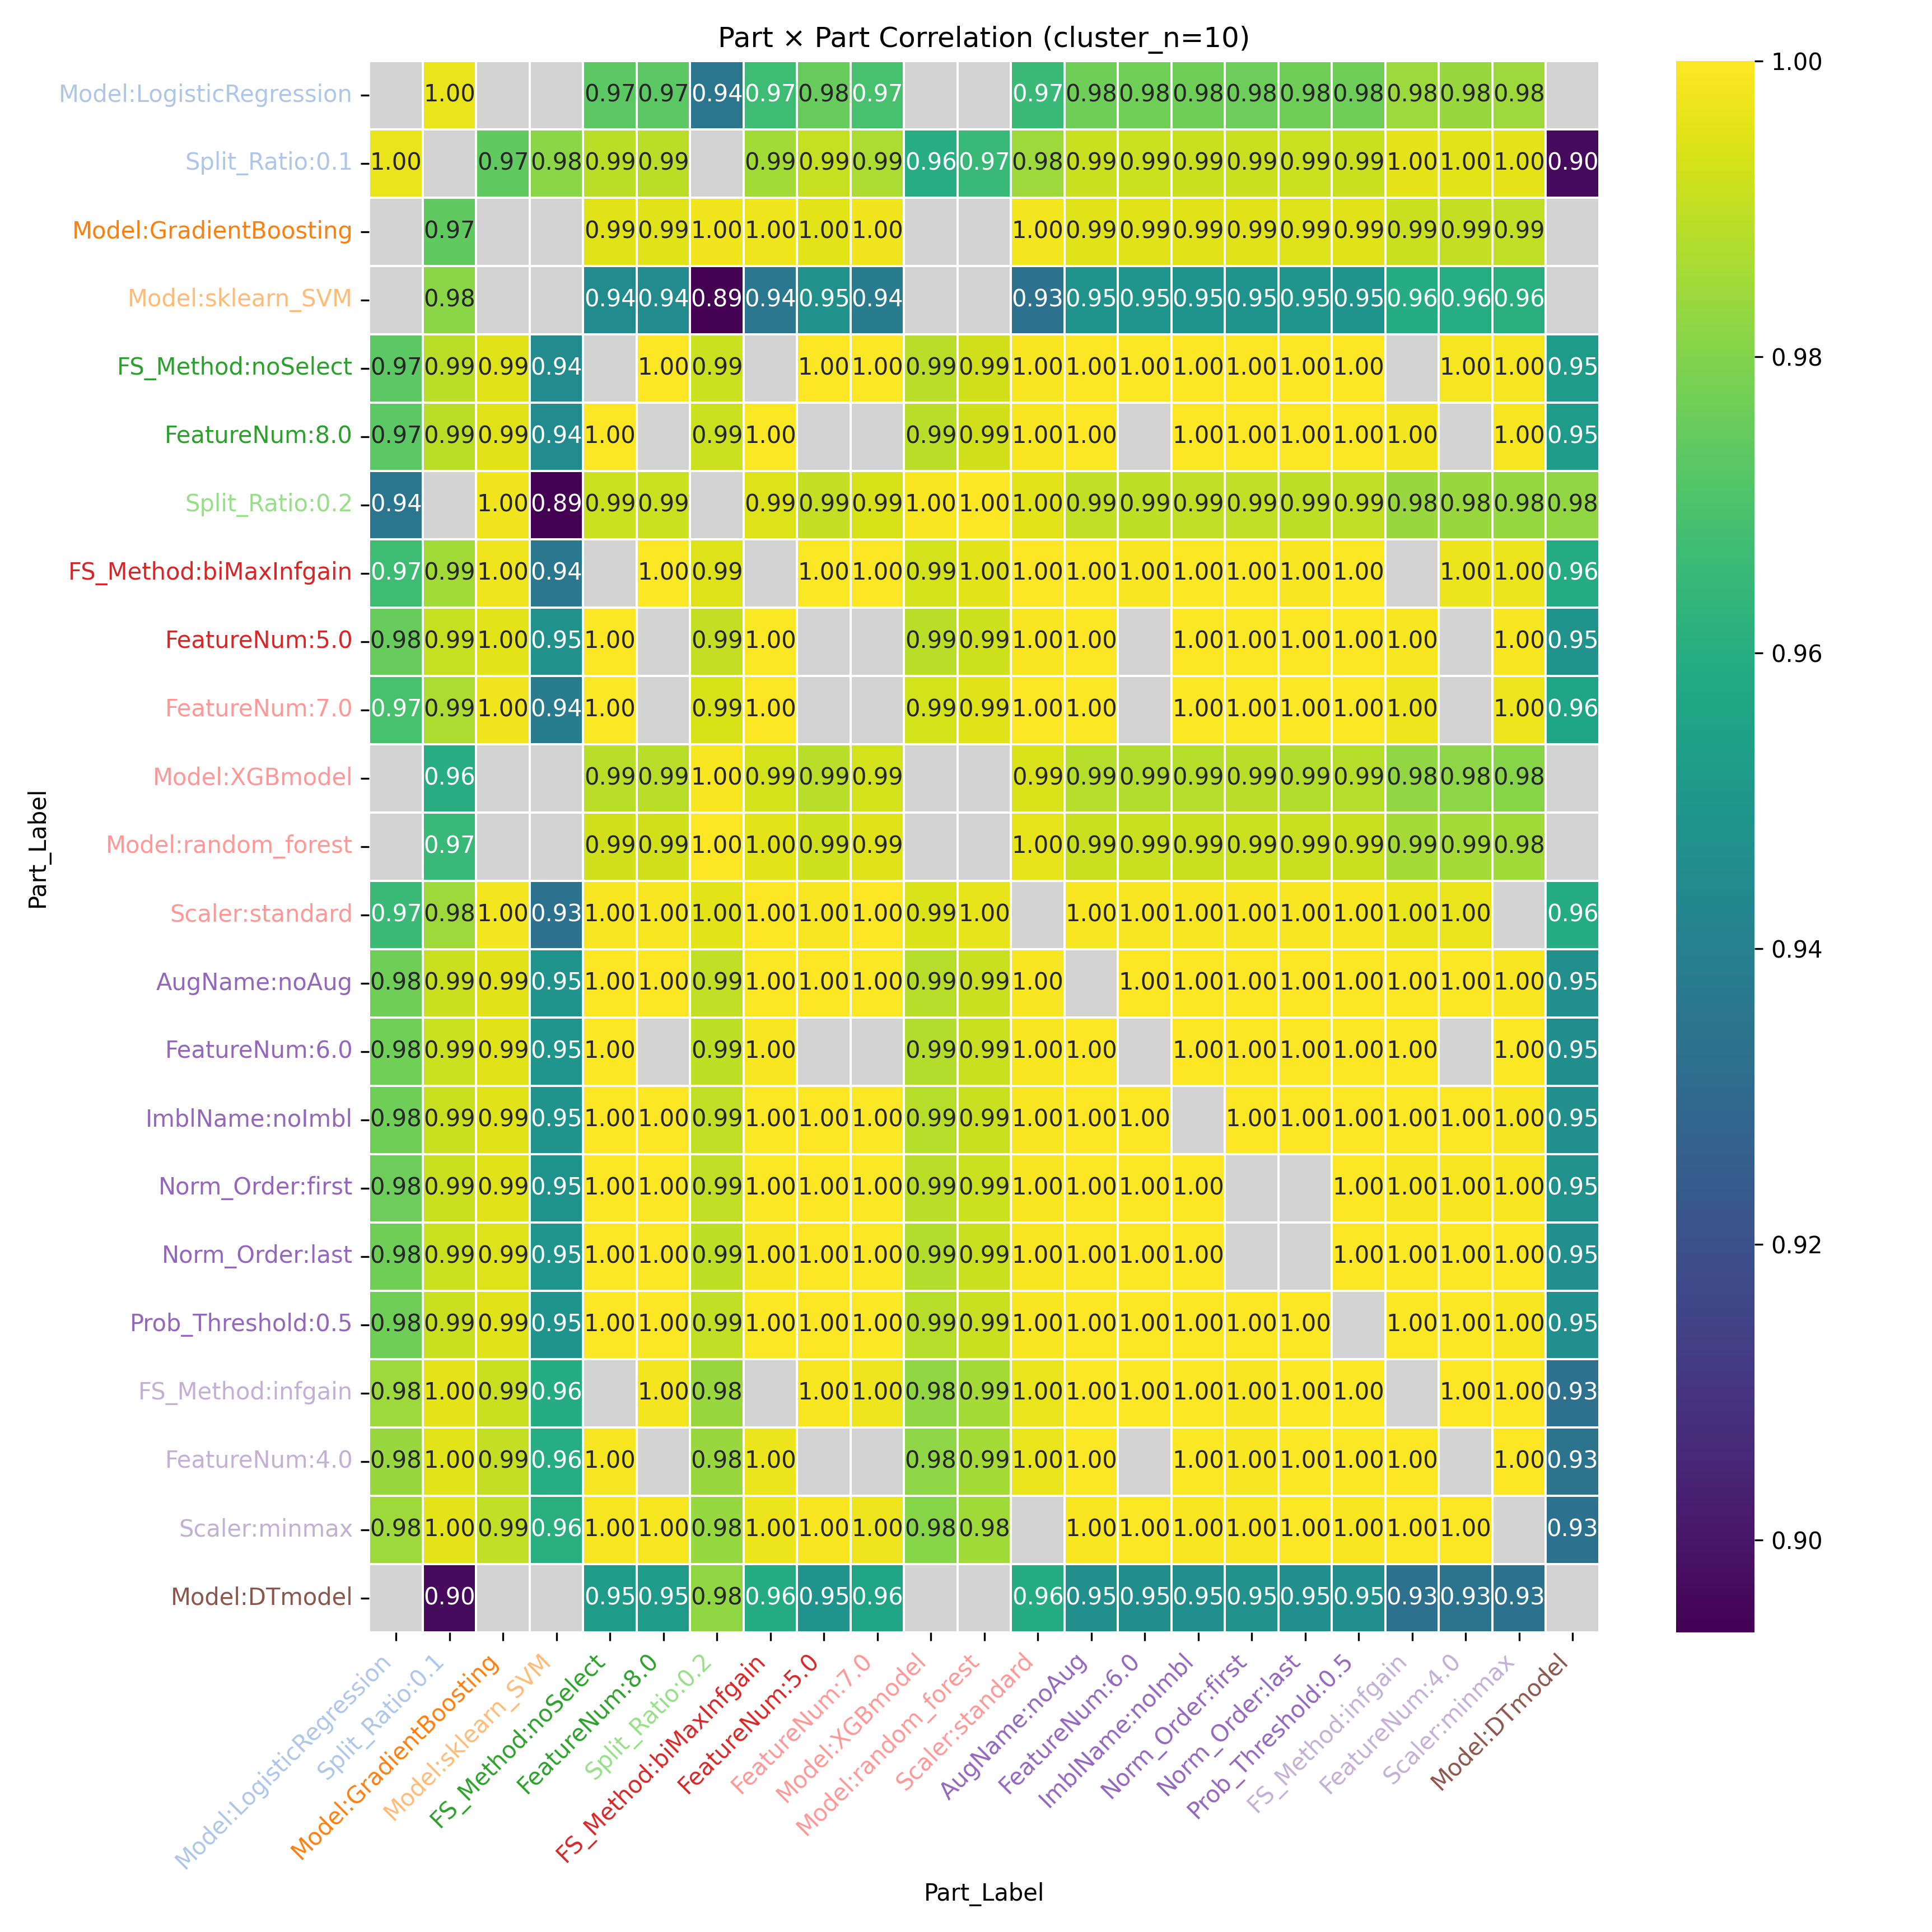

Values plotted in this chart, from the file beside it:
Part_Label, Model:LogisticRegression, Split_Ratio:0.1, Model:GradientBoosting, Model:sklearn_SVM, FS_Method:noSelect, FeatureNum:8.0, Split_Ratio:0.2, FS_Method:biMaxInfgain, FeatureNum:5.0, FeatureNum:7.0, Model:XGBmodel, Model:random_forest, Scaler:standard, AugName:noAug, FeatureNum:6.0, ImblName:noImbl, Norm_Order:first, Norm_Order:last, Prob_Threshold:0.5, FS_Method:infgain, FeatureNum:4.0, Scaler:minmax, Model:DTmodel
Model:LogisticRegression, , 0.9963, , , 0.9731, 0.9731, 0.9355, 0.9671, 0.9752, 0.969, , , 0.9659, 0.9764, 0.977, 0.9764, 0.976, 0.9768, 0.9764, 0.9839, 0.9838, 0.9844, 
Split_Ratio:0.1, 0.9963, , 0.974, 0.9817, 0.9892, 0.9892, , 0.9853, 0.9906, 0.9865, 0.9601, 0.9653, 0.9844, 0.9913, 0.9916, 0.9913, 0.991, 0.9915, 0.9913, 0.9955, 0.9954, 0.9958, 0.8966
Model:GradientBoosting, , 0.974, , , 0.9947, 0.9947, 0.9976, 0.9972, 0.9951, 0.9976, , , 0.9982, 0.9948, 0.9947, 0.9948, 0.995, 0.9946, 0.9948, 0.991, 0.9904, 0.9898, 
Model:sklearn_SVM, , 0.9817, , , 0.9447, 0.9447, 0.8938, 0.9357, 0.947, 0.9376, , , 0.9333, 0.9485, 0.9491, 0.9485, 0.9479, 0.9491, 0.9485, 0.9592, 0.9596, 0.9609, 
FS_Method:noSelect, 0.9731, 0.9892, 0.9947, 0.9447, , 1.0, 0.9913, , 0.9998, 0.9994, 0.9888, 0.9922, 0.9991, 0.9997, 0.9995, 0.9997, 0.9997, 0.9997, 0.9997, , 0.9984, 0.9984, 0.9519
FeatureNum:8.0, 0.9731, 0.9892, 0.9947, 0.9447, 1.0, , 0.9913, 0.9996, , , 0.9888, 0.9922, 0.9991, 0.9997, , 0.9997, 0.9997, 0.9997, 0.9997, 0.998, , 0.9984, 0.9519
Split_Ratio:0.2, 0.9355, , 0.9976, 0.8938, 0.9913, 0.9913, , 0.9945, 0.9904, 0.9937, 0.999, 0.9997, 0.9951, 0.9897, 0.9893, 0.9897, 0.99, 0.9895, 0.9897, 0.9835, 0.9836, 0.983, 0.9822
FS_Method:biMaxInfgain, 0.9671, 0.9853, 0.9972, 0.9357, , 0.9996, 0.9945, , 0.9994, 0.9998, 0.9927, 0.9953, 0.9998, 0.9992, 0.999, 0.9992, 0.9992, 0.9991, 0.9992, , 0.9969, 0.9968, 0.9588
FeatureNum:5.0, 0.9752, 0.9906, 0.9951, 0.947, 0.9998, , 0.9904, 0.9994, , , 0.9886, 0.9917, 0.9991, 0.9999, , 0.9999, 0.9999, 0.9999, 0.9999, 0.9989, , 0.9989, 0.9483
FeatureNum:7.0, 0.969, 0.9865, 0.9976, 0.9376, 0.9994, , 0.9937, 0.9998, , , 0.9926, 0.995, 0.9999, 0.9994, , 0.9994, 0.9995, 0.9994, 0.9994, 0.9975, , 0.9972, 0.9557
Model:XGBmodel, , 0.9601, , , 0.9888, 0.9888, 0.999, 0.9927, 0.9886, 0.9926, , , 0.994, 0.9881, 0.988, 0.9881, 0.9884, 0.9878, 0.9881, 0.9823, 0.9819, 0.9809, 
Model:random_forest, , 0.9653, , , 0.9922, 0.9922, 0.9997, 0.9953, 0.9917, 0.995, , , 0.9962, 0.9912, 0.9909, 0.9912, 0.9915, 0.991, 0.9912, 0.9857, 0.9855, 0.9848, 
Scaler:standard, 0.9659, 0.9844, 0.9982, 0.9333, 0.9991, 0.9991, 0.9951, 0.9998, 0.9991, 0.9999, 0.994, 0.9962, , 0.999, 0.9989, 0.999, 0.9991, 0.9989, 0.999, 0.9966, 0.9965, , 0.9592
AugName:noAug, 0.9764, 0.9913, 0.9948, 0.9485, 0.9997, 0.9997, 0.9897, 0.9992, 0.9999, 0.9994, 0.9881, 0.9912, 0.999, , 1, 1.0, 1, 1, 1.0, 0.9992, 0.9992, 0.9991, 0.9467
FeatureNum:6.0, 0.977, 0.9916, 0.9947, 0.9491, 0.9995, , 0.9893, 0.999, , , 0.988, 0.9909, 0.9989, 1, , 1, 1, 1, 1, 0.9994, , 0.9992, 0.9454
ImblName:noImbl, 0.9764, 0.9913, 0.9948, 0.9485, 0.9997, 0.9997, 0.9897, 0.9992, 0.9999, 0.9994, 0.9881, 0.9912, 0.999, 1.0, 1, , 1, 1, 1.0, 0.9992, 0.9992, 0.9991, 0.9467
Norm_Order:first, 0.976, 0.991, 0.995, 0.9479, 0.9997, 0.9997, 0.99, 0.9992, 0.9999, 0.9995, 0.9884, 0.9915, 0.9991, 1, 1, 1, , , 1, 0.9991, 0.9992, 0.999, 0.9472
Norm_Order:last, 0.9768, 0.9915, 0.9946, 0.9491, 0.9997, 0.9997, 0.9895, 0.9991, 0.9999, 0.9994, 0.9878, 0.991, 0.9989, 1, 1, 1, , , 1, 0.9992, 0.9993, 0.9992, 0.9462
Prob_Threshold:0.5, 0.9764, 0.9913, 0.9948, 0.9485, 0.9997, 0.9997, 0.9897, 0.9992, 0.9999, 0.9994, 0.9881, 0.9912, 0.999, 1.0, 1, 1.0, 1, 1, , 0.9992, 0.9992, 0.9991, 0.9467
FS_Method:infgain, 0.9839, 0.9955, 0.991, 0.9592, , 0.998, 0.9835, , 0.9989, 0.9975, 0.9823, 0.9857, 0.9966, 0.9992, 0.9994, 0.9992, 0.9991, 0.9992, 0.9992, , 0.9999, 0.9998, 0.9331
FeatureNum:4.0, 0.9838, 0.9954, 0.9904, 0.9596, 0.9984, , 0.9836, 0.9969, , , 0.9819, 0.9855, 0.9965, 0.9992, , 0.9992, 0.9992, 0.9993, 0.9992, 0.9999, , 0.9999, 0.9341
Scaler:minmax, 0.9844, 0.9958, 0.9898, 0.9609, 0.9984, 0.9984, 0.983, 0.9968, 0.9989, 0.9972, 0.9809, 0.9848, , 0.9991, 0.9992, 0.9991, 0.999, 0.9992, 0.9991, 0.9998, 0.9999, , 0.9332
Model:DTmodel, , 0.8966, , , 0.9519, 0.9519, 0.9822, 0.9588, 0.9483, 0.9557, , , 0.9592, 0.9467, 0.9454, 0.9467, 0.9472, 0.9462, 0.9467, 0.9331, 0.9341, 0.9332, 
